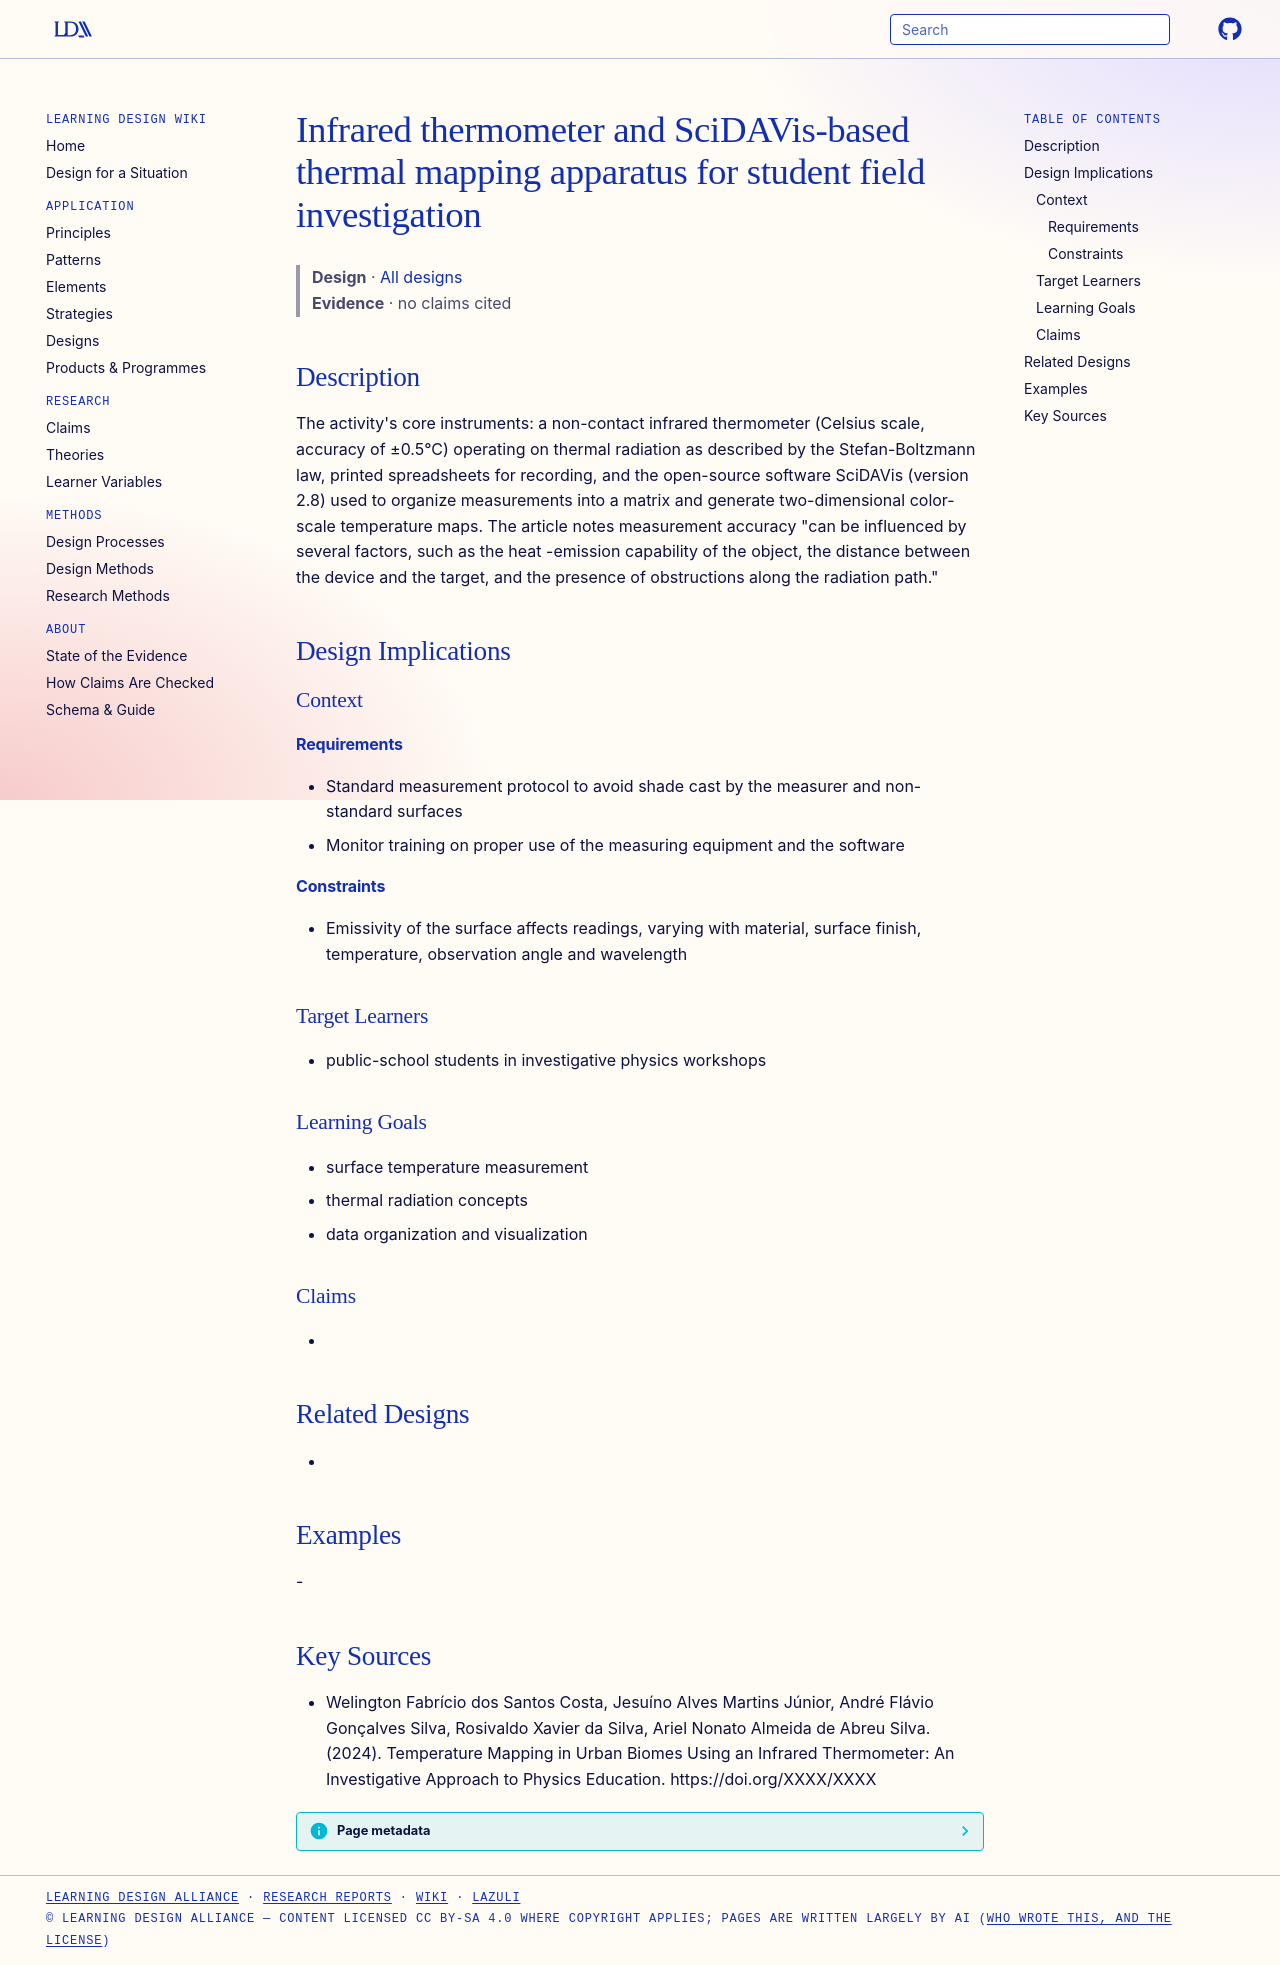

repository: Learning-Design-Alliance/learning-wiki · page: designs/infrared-thermometer-scidavis-mapping-element/index.html · generator: mkdocs

---
type: design
id: infrared-thermometer-scidavis-mapping-element
title: Infrared thermometer and SciDAVis-based thermal mapping apparatus for student field investigation
description: "The activity's core instruments: a non-contact infrared thermometer (Celsius scale, accuracy of ±0.5°C) operating on thermal radiation as described by the Stefan-Boltzmann law, printed spreadsheets for recording, and..."
status: review
generated:
  by: "process:settle-candidates"
  at: 2026-11-21
sources:
  - id: welington-fabrício-dos-santos-costa-2024
    resource: "https://doi.org/XXXX/XXXX"
    title: "Welington Fabrício dos Santos Costa, Jesuíno Alves Martins Júnior, André Flávio Gonçalves Silva, Rosivaldo Xavier da Silva, Ariel Nonato Almeida de Abreu Silva. (2024). Temperature Mapping in Urban Biomes Using an Infrared Thermometer: An Investigative Approach to Physics Education. https://doi.org/XXXX/XXXX"
    author: Welington Fabrício dos Santos Costa, Jesuíno Alves Martins Júnior, André Flávio Gonçalves Silva, Rosivaldo Xavier da Silva, Ariel Nonato Almeida de Abreu Silva
---

# Infrared thermometer and SciDAVis-based thermal mapping apparatus for student field investigation

> **Design** · [All designs](index.md)
> **Evidence** · no claims cited

## Description
The activity's core instruments: a non-contact infrared thermometer (Celsius scale, accuracy of ±0.5°C) operating on thermal radiation as described by the Stefan-Boltzmann law, printed spreadsheets for recording, and the open-source software SciDAVis (version 2.8) used to organize measurements into a matrix and generate two-dimensional color-scale temperature maps. The article notes measurement accuracy "can be influenced by several factors, such as the heat -emission capability of the object, the distance between the device and the target, and the presence of obstructions along the radiation path."

## Design Implications

### Context
#### Requirements
- Standard measurement protocol to avoid shade cast by the measurer and non-standard surfaces
- Monitor training on proper use of the measuring equipment and the software
#### Constraints
- Emissivity of the surface affects readings, varying with material, surface finish, temperature, observation angle and wavelength

### Target Learners
- public-school students in investigative physics workshops

### Learning Goals
- surface temperature measurement
- thermal radiation concepts
- data organization and visualization

### Claims
- 

## Related Designs
- 

## Examples
-

## Key Sources
- Welington Fabrício dos Santos Costa, Jesuíno Alves Martins Júnior, André Flávio Gonçalves Silva, Rosivaldo Xavier da Silva, Ariel Nonato Almeida de Abreu Silva. (2024). Temperature Mapping in Urban Biomes Using an Infrared Thermometer: An Investigative Approach to Physics Education. https://doi.org/XXXX/XXXX
